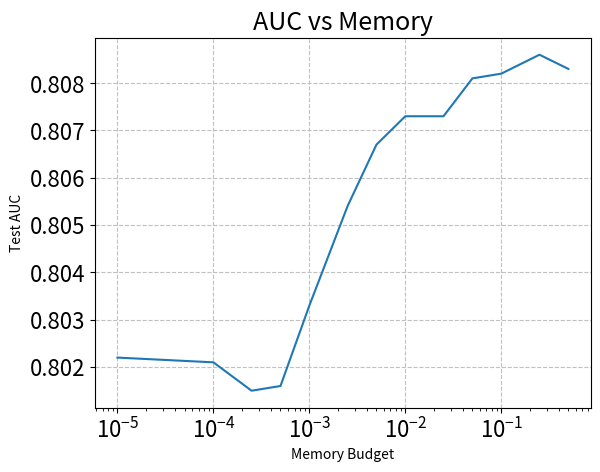

Python code for this plot:


import os.path as osp
import numpy as np
import matplotlib.pyplot as plt
import matplotlib

fontsize = 18

memory_budgets = [1.00E-05, 1.00E-04, 2.50E-04, 5.00E-04, 1.00E-03, 2.50E-03, 5.00E-03, 1.00E-02, 2.50E-02, 5.00E-02, 0.1, 0.25, 0.5]
losses = [0.454, 0.4544, 0.4552, 0.4544, 0.4526, 0.4505, 0.4495, 0.4492, 0.4521, 0.4489, 0.4489, 0.45, 0.4487]
aucs = [0.8022, 0.8021, 0.8015, 0.8016, 0.8033, 0.8054, 0.8067, 0.8073, 0.8073, 0.8081, 0.8082, 0.8086, 0.8083]


plt.plot(memory_budgets, losses, color='tab:blue')
plt.title('Loss vs Memory', fontsize=fontsize)
plt.tick_params(labelsize=fontsize-2)
plt.ylabel('Test Loss')
plt.xlabel('Memory Budget')
plt.grid(linestyle='dashed', color='silver')
plt.xscale('log')
# plt.yscale('log')
plt.savefig('loss_law_normal.png')
plt.close()

plt.plot(memory_budgets, aucs, color='tab:blue')
plt.title('AUC vs Memory', fontsize=fontsize)
plt.tick_params(labelsize=fontsize-2)
plt.ylabel('Test AUC')
plt.xlabel('Memory Budget')
plt.grid(linestyle='dashed', color='silver')
plt.xscale('log')
# plt.yscale('log')
plt.savefig('auc_law_normal.png')

